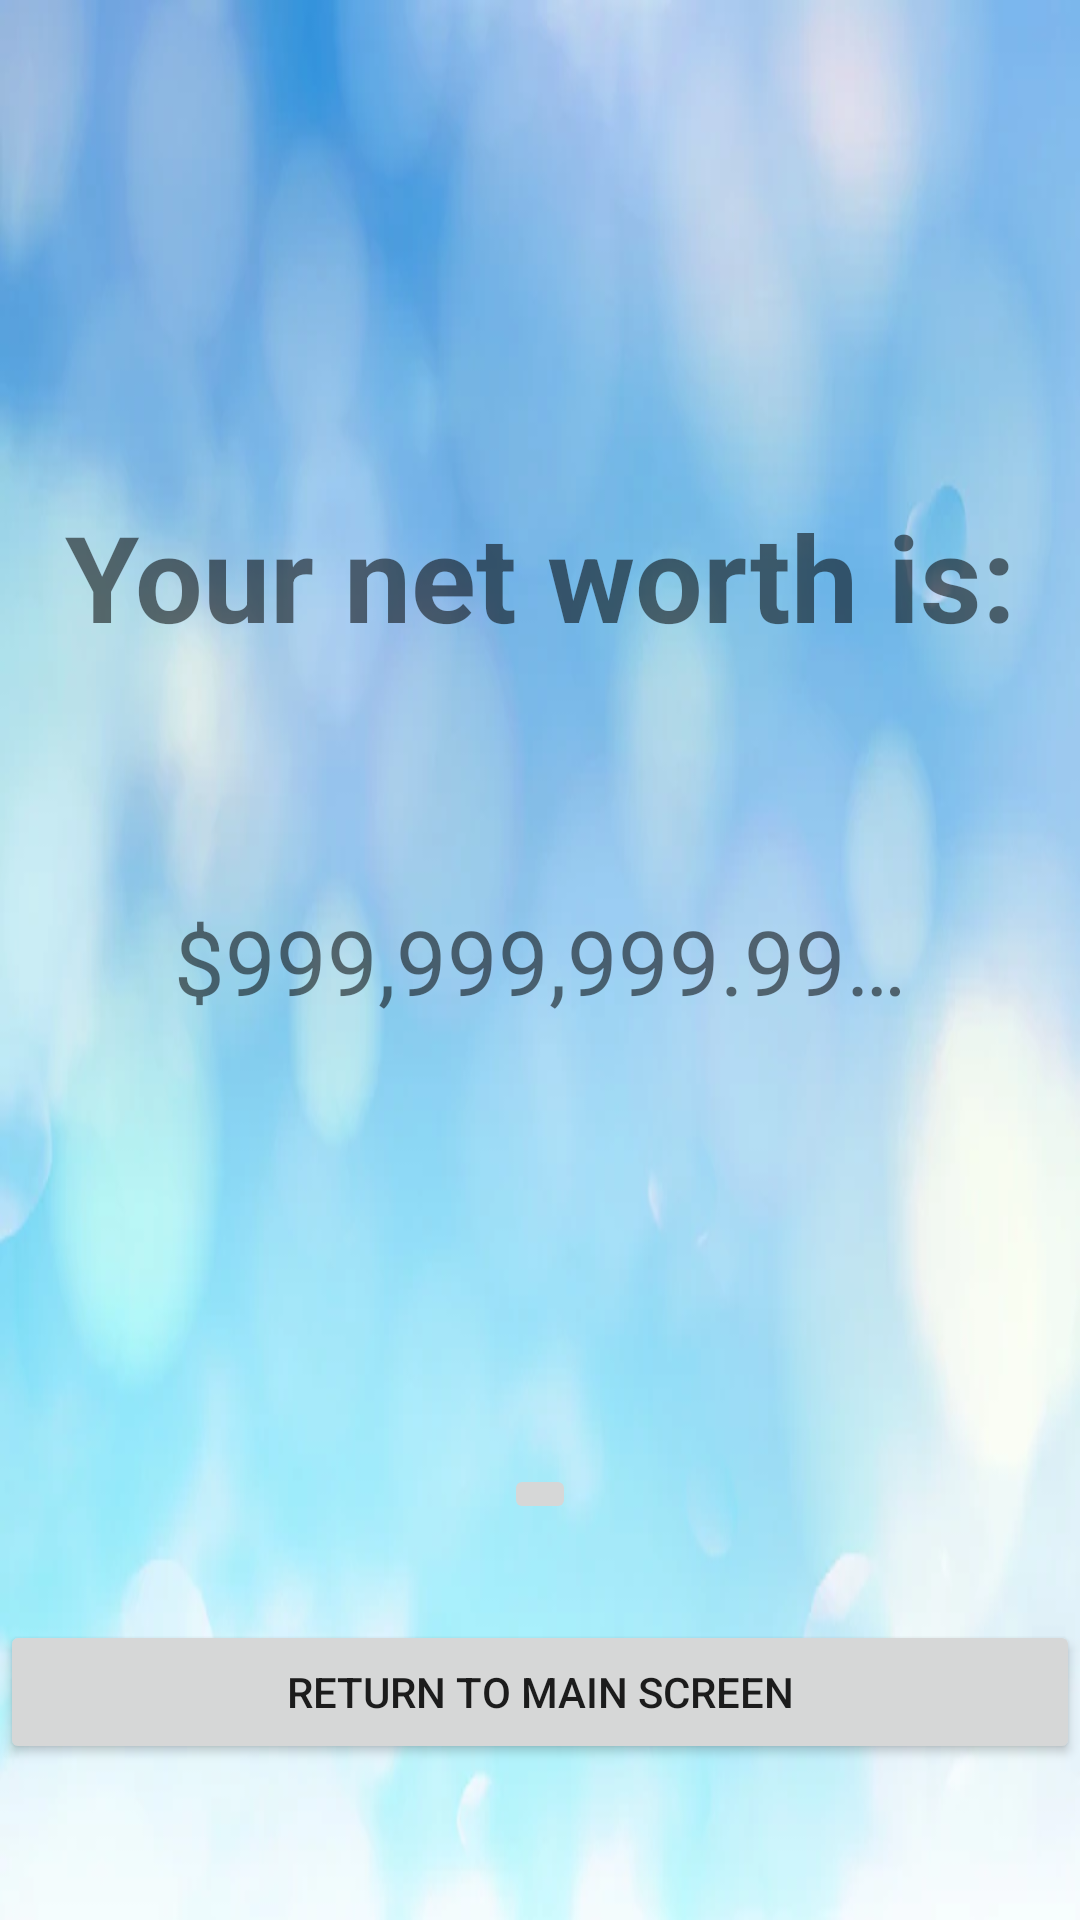

Reconstruct the res/layout file that produces this screen, plus the resources it refers to.
<!-- AndroidManifest.xml: application theme Theme.TestSplash -->
<!-- res/layout/calculated_nw_screen.xml -->
<?xml version="1.0" encoding="utf-8"?>
<androidx.constraintlayout.widget.ConstraintLayout
    xmlns:android="http://schemas.android.com/apk/res/android"
    android:layout_width="match_parent"
    android:layout_height="match_parent"
    xmlns:tools="http://schemas.android.com/tools"
    xmlns:app="http://schemas.android.com/apk/res-auto"
    tools:context=".CalculatedNetWorth">

    <ImageView
        android:id="@+id/background_image"
        android:layout_width="fill_parent"
        android:layout_height="fill_parent"
        android:layout_centerInParent="true"
        android:adjustViewBounds="true"
        android:scaleType="fitXY"
        app:srcCompat="@drawable/bluebackground"
        tools:ignore="MissingConstraints"
        tools:layout_editor_absoluteX="0dp"
        tools:layout_editor_absoluteY="0dp"
        android:contentDescription="@string/background_image" />

    <TextView
        android:id="@+id/netWorth"
        android:layout_width="wrap_content"
        android:layout_height="wrap_content"
        android:gravity="center"
        android:text="@string/your_net_worth"
        android:textSize="40sp"
        app:layout_constraintBottom_toBottomOf="@+id/netWorthOutput"
        app:layout_constraintEnd_toEndOf="parent"
        app:layout_constraintStart_toStartOf="parent"
        app:layout_constraintTop_toTopOf="@+id/background_image"
        app:layout_constraintVertical_bias="0.576" />

    <TextView
        android:id="@+id/netWorthOutput"
        android:layout_width="wrap_content"
        android:layout_height="wrap_content"
        android:gravity="center"
        android:text="@string/calculated_net_worth"
        android:textSize="30sp"
        app:layout_constraintBottom_toBottomOf="@+id/background_image"
        app:layout_constraintEnd_toEndOf="@+id/background_image"
        app:layout_constraintStart_toStartOf="parent"
        app:layout_constraintTop_toTopOf="@+id/background_image" />

    <FrameLayout
        android:id="@+id/button_frame_layout"
        android:layout_width="match_parent"
        android:layout_height="wrap_content"
        android:layout_gravity="bottom|center"
        app:layout_constraintBottom_toBottomOf="@+id/background_image"
        app:layout_constraintEnd_toEndOf="parent"
        app:layout_constraintHorizontal_bias="0.0"
        app:layout_constraintStart_toStartOf="parent"
        app:layout_constraintTop_toTopOf="@+id/bottom_frame_layout">

        <Button
            android:id="@+id/main_screen_button"
            android:layout_width="match_parent"
            android:layout_height="wrap_content"
            android:layout_gravity="start"
            android:text="@string/main_screen" />

    </FrameLayout>

    <FrameLayout
        android:id="@+id/bottom_frame_layout"
        android:layout_width="match_parent"
        android:layout_height="wrap_content"
        android:layout_gravity="bottom|center"
        android:layout_marginBottom="132dp"
        app:layout_constraintBottom_toBottomOf="parent"
        app:layout_constraintEnd_toEndOf="parent"
        app:layout_constraintHorizontal_bias="0.0"
        app:layout_constraintStart_toStartOf="parent"
        app:layout_constraintTop_toBottomOf="@+id/background_image"
        app:layout_constraintVertical_bias="1.0">

        <ImageButton
            android:id="@+id/back_button"
            android:layout_width="wrap_content"
            android:layout_height="wrap_content"
            android:layout_gravity="center"
            android:src="@drawable/ic_baseline_arrow_back_24"
            android:contentDescription="@string/back_button" />
    </FrameLayout>

</androidx.constraintlayout.widget.ConstraintLayout>
<!-- resources referenced by this layout -->
<resources>
  <!-- drawable bluebackground: webp bitmap (drawable, 16218 bytes) -->
  <string name="back_button">Back button to return to previous screen.</string>
  <string name="background_image">Background image for the app.</string>
  <string name="calculated_net_worth">$999,999,999.99…</string>
  <string name="main_screen">Return to Main Screen</string>
  <string name="your_net_worth"><b>Your net worth is:</b></string>
  <style name="Theme.TestSplash" parent="Theme.MaterialComponents.DayNight.NoActionBar">
          
          <item name="colorPrimary">@color/purple_500</item>
          <item name="colorPrimaryVariant">@color/purple_700</item>
          <item name="colorOnPrimary">@color/white</item>
          
          <item name="colorSecondary">@color/teal_200</item>
          <item name="colorSecondaryVariant">@color/teal_700</item>
          <item name="colorOnSecondary">@color/black</item>
          
          <item name="android:statusBarColor">@color/black</item>
          
      </style>
  <!-- not gathered from this repository: default colours our renderer supplied (Android Studio template values) -->
  <color name="purple_500">#FF6200EE</color>
  <color name="purple_700">#FF3700B3</color>
  <color name="teal_200">#FF03DAC5</color>
  <color name="teal_700">#FF018786</color>
  <color name="black">#FF000000</color>
  <color name="white">#FFFFFFFF</color>
</resources>
